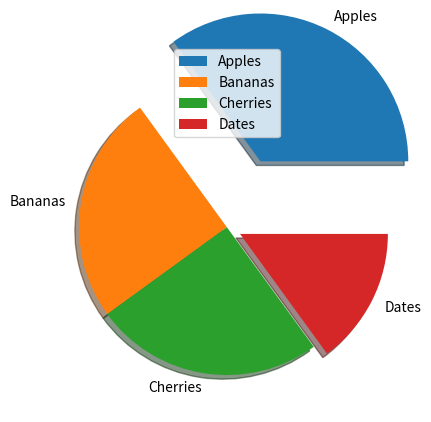

The script that saved this image:
import matplotlib.pyplot as plt
import numpy as np

y = np.array([35, 25, 25, 15])
mylabels = ["Apples", "Bananas", "Cherries", "Dates"]
myexplode = [0.5, 0, 0, 0.1]

plt.pie(y, labels = mylabels, explode = myexplode, shadow = True)
plt.legend()

plt.show() 